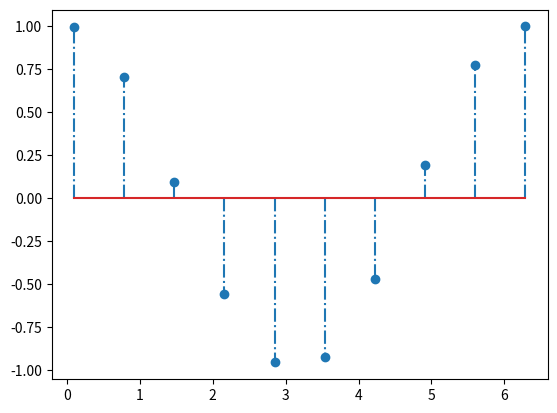

This figure's Python source:
import numpy as np
import matplotlib.pyplot as plt

# 바 차트와 유사하지만 폭(width)이 없는 스템 플롯(stem plot)도 있다. 주로 이산 확률 함수나 자기상관관계(auto-correlation)를 묘사할 때 사용된다.

x = np.linspace(0.1, 2 * np.pi, 10)
plt.stem(x, np.cos(x), '-.')
plt.show()


